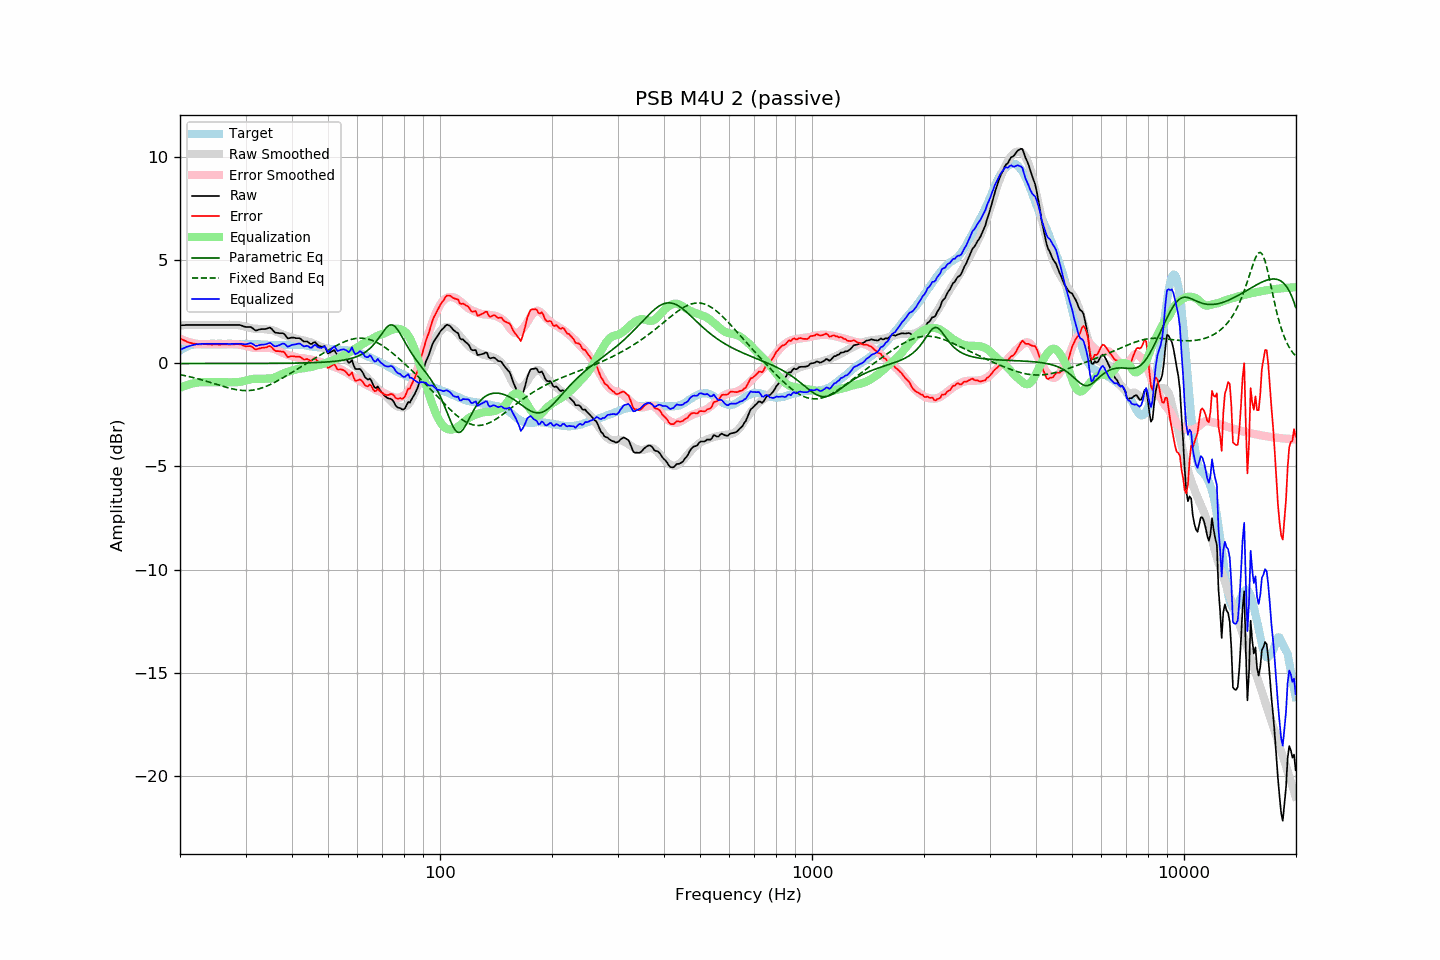

Source data for this figure (header and first rows):
frequency, raw, error, smoothed, error_smoothed, equalization, parametric_eq, fixed_band_eq, equalized_raw, equalized_smoothed, target
20.00, 1.84, 1.22, 1.84, 1.19, -1.19, -0.01, -0.55, 0.65, 0.65, 0.62
20.20, 1.84, 1.17, 1.84, 1.16, -1.16, -0.01, -0.57, 0.68, 0.69, 0.67
20.40, 1.85, 1.13, 1.85, 1.12, -1.12, -0.01, -0.58, 0.72, 0.72, 0.72
20.61, 1.85, 1.10, 1.85, 1.09, -1.09, -0.01, -0.60, 0.75, 0.76, 0.75
20.81, 1.86, 1.06, 1.85, 1.07, -1.07, -0.01, -0.62, 0.79, 0.79, 0.80
21.02, 1.86, 1.02, 1.85, 1.04, -1.04, -0.01, -0.63, 0.82, 0.81, 0.84
21.23, 1.86, 1.00, 1.85, 1.02, -1.02, -0.01, -0.65, 0.84, 0.84, 0.86
21.44, 1.86, 0.98, 1.86, 0.99, -0.99, -0.01, -0.67, 0.86, 0.86, 0.88
21.66, 1.86, 0.96, 1.86, 0.98, -0.98, -0.01, -0.69, 0.88, 0.88, 0.90
21.87, 1.86, 0.95, 1.86, 0.96, -0.96, -0.01, -0.71, 0.90, 0.90, 0.91
22.09, 1.86, 0.93, 1.86, 0.94, -0.94, -0.01, -0.73, 0.91, 0.92, 0.93
22.31, 1.86, 0.92, 1.86, 0.93, -0.93, -0.01, -0.75, 0.93, 0.93, 0.94
22.54, 1.86, 0.92, 1.86, 0.92, -0.92, -0.01, -0.77, 0.93, 0.93, 0.94
22.76, 1.86, 0.92, 1.86, 0.92, -0.92, -0.01, -0.79, 0.94, 0.94, 0.94
22.99, 1.86, 0.93, 1.86, 0.92, -0.92, -0.01, -0.81, 0.94, 0.94, 0.93
23.22, 1.86, 0.93, 1.86, 0.92, -0.92, -0.01, -0.84, 0.94, 0.94, 0.93
23.45, 1.86, 0.93, 1.86, 0.92, -0.92, -0.01, -0.86, 0.94, 0.94, 0.93
23.69, 1.86, 0.92, 1.86, 0.91, -0.91, -0.01, -0.88, 0.94, 0.94, 0.94
23.92, 1.86, 0.92, 1.86, 0.91, -0.91, -0.01, -0.91, 0.94, 0.94, 0.94
24.16, 1.86, 0.91, 1.86, 0.91, -0.91, -0.01, -0.93, 0.94, 0.94, 0.95
24.40, 1.86, 0.90, 1.86, 0.92, -0.92, -0.01, -0.95, 0.94, 0.94, 0.96
24.65, 1.86, 0.91, 1.86, 0.92, -0.92, -0.01, -0.98, 0.94, 0.94, 0.95
24.89, 1.86, 0.91, 1.86, 0.91, -0.91, -0.01, -1.00, 0.94, 0.94, 0.94
25.14, 1.86, 0.91, 1.86, 0.91, -0.91, -0.01, -1.03, 0.95, 0.95, 0.94
25.39, 1.86, 0.90, 1.86, 0.91, -0.91, -0.01, -1.05, 0.95, 0.95, 0.95
25.65, 1.86, 0.91, 1.86, 0.91, -0.91, -0.01, -1.08, 0.95, 0.95, 0.95
25.91, 1.86, 0.92, 1.86, 0.91, -0.91, -0.01, -1.10, 0.95, 0.95, 0.94
26.16, 1.86, 0.92, 1.86, 0.91, -0.91, -0.01, -1.12, 0.95, 0.95, 0.94
26.43, 1.86, 0.92, 1.86, 0.92, -0.92, -0.01, -1.15, 0.94, 0.95, 0.94
26.69, 1.86, 0.92, 1.86, 0.92, -0.92, -0.01, -1.17, 0.94, 0.94, 0.94
26.96, 1.86, 0.91, 1.87, 0.92, -0.92, -0.01, -1.19, 0.93, 0.94, 0.95
27.23, 1.86, 0.91, 1.86, 0.92, -0.92, -0.01, -1.21, 0.93, 0.94, 0.95
27.50, 1.86, 0.91, 1.86, 0.92, -0.92, -0.01, -1.23, 0.94, 0.94, 0.95
27.77, 1.86, 0.92, 1.86, 0.92, -0.92, -0.01, -1.25, 0.94, 0.94, 0.94
28.05, 1.86, 0.92, 1.85, 0.92, -0.92, -0.01, -1.26, 0.94, 0.94, 0.94
28.33, 1.86, 0.93, 1.85, 0.92, -0.92, -0.01, -1.28, 0.94, 0.94, 0.93
28.62, 1.86, 0.93, 1.85, 0.91, -0.91, -0.01, -1.29, 0.95, 0.94, 0.93
28.90, 1.86, 0.92, 1.84, 0.90, -0.90, -0.01, -1.30, 0.95, 0.94, 0.93
29.19, 1.84, 0.91, 1.83, 0.89, -0.89, -0.01, -1.31, 0.95, 0.93, 0.92
29.48, 1.81, 0.87, 1.81, 0.88, -0.88, -0.01, -1.32, 0.93, 0.93, 0.94
29.78, 1.78, 0.85, 1.79, 0.86, -0.86, -0.01, -1.32, 0.92, 0.93, 0.93
30.08, 1.76, 0.82, 1.77, 0.84, -0.84, -0.01, -1.32, 0.92, 0.93, 0.94
30.38, 1.76, 0.83, 1.75, 0.82, -0.82, -0.01, -1.32, 0.94, 0.93, 0.93
30.68, 1.76, 0.83, 1.73, 0.80, -0.80, -0.01, -1.32, 0.96, 0.93, 0.93
30.99, 1.76, 0.83, 1.71, 0.78, -0.78, -0.01, -1.31, 0.98, 0.93, 0.93
31.30, 1.71, 0.78, 1.69, 0.76, -0.76, -0.01, -1.30, 0.95, 0.93, 0.93
31.61, 1.65, 0.72, 1.68, 0.75, -0.75, -0.01, -1.29, 0.90, 0.93, 0.92
31.93, 1.59, 0.67, 1.67, 0.75, -0.75, -0.01, -1.28, 0.84, 0.92, 0.92
32.24, 1.60, 0.69, 1.67, 0.75, -0.75, -0.01, -1.26, 0.85, 0.92, 0.91
32.57, 1.63, 0.71, 1.67, 0.75, -0.75, -0.01, -1.24, 0.87, 0.92, 0.92
32.89, 1.65, 0.73, 1.67, 0.76, -0.76, -0.01, -1.22, 0.89, 0.91, 0.92
33.22, 1.66, 0.75, 1.66, 0.75, -0.75, -0.01, -1.19, 0.90, 0.91, 0.91
33.55, 1.66, 0.75, 1.66, 0.75, -0.75, -0.01, -1.17, 0.91, 0.90, 0.91
33.89, 1.66, 0.76, 1.65, 0.74, -0.74, -0.01, -1.14, 0.91, 0.90, 0.89
34.23, 1.68, 0.78, 1.64, 0.74, -0.74, -0.01, -1.11, 0.94, 0.90, 0.90
34.57, 1.71, 0.82, 1.63, 0.74, -0.74, -0.01, -1.07, 0.97, 0.89, 0.89
34.92, 1.73, 0.84, 1.63, 0.74, -0.74, -0.00, -1.04, 0.99, 0.89, 0.89
35.27, 1.67, 0.78, 1.62, 0.73, -0.73, -0.00, -1.00, 0.94, 0.89, 0.89
35.62, 1.58, 0.69, 1.60, 0.71, -0.71, -0.00, -0.96, 0.87, 0.89, 0.89
35.97, 1.50, 0.61, 1.57, 0.68, -0.68, -0.00, -0.92, 0.82, 0.89, 0.88
... 635 more rows
